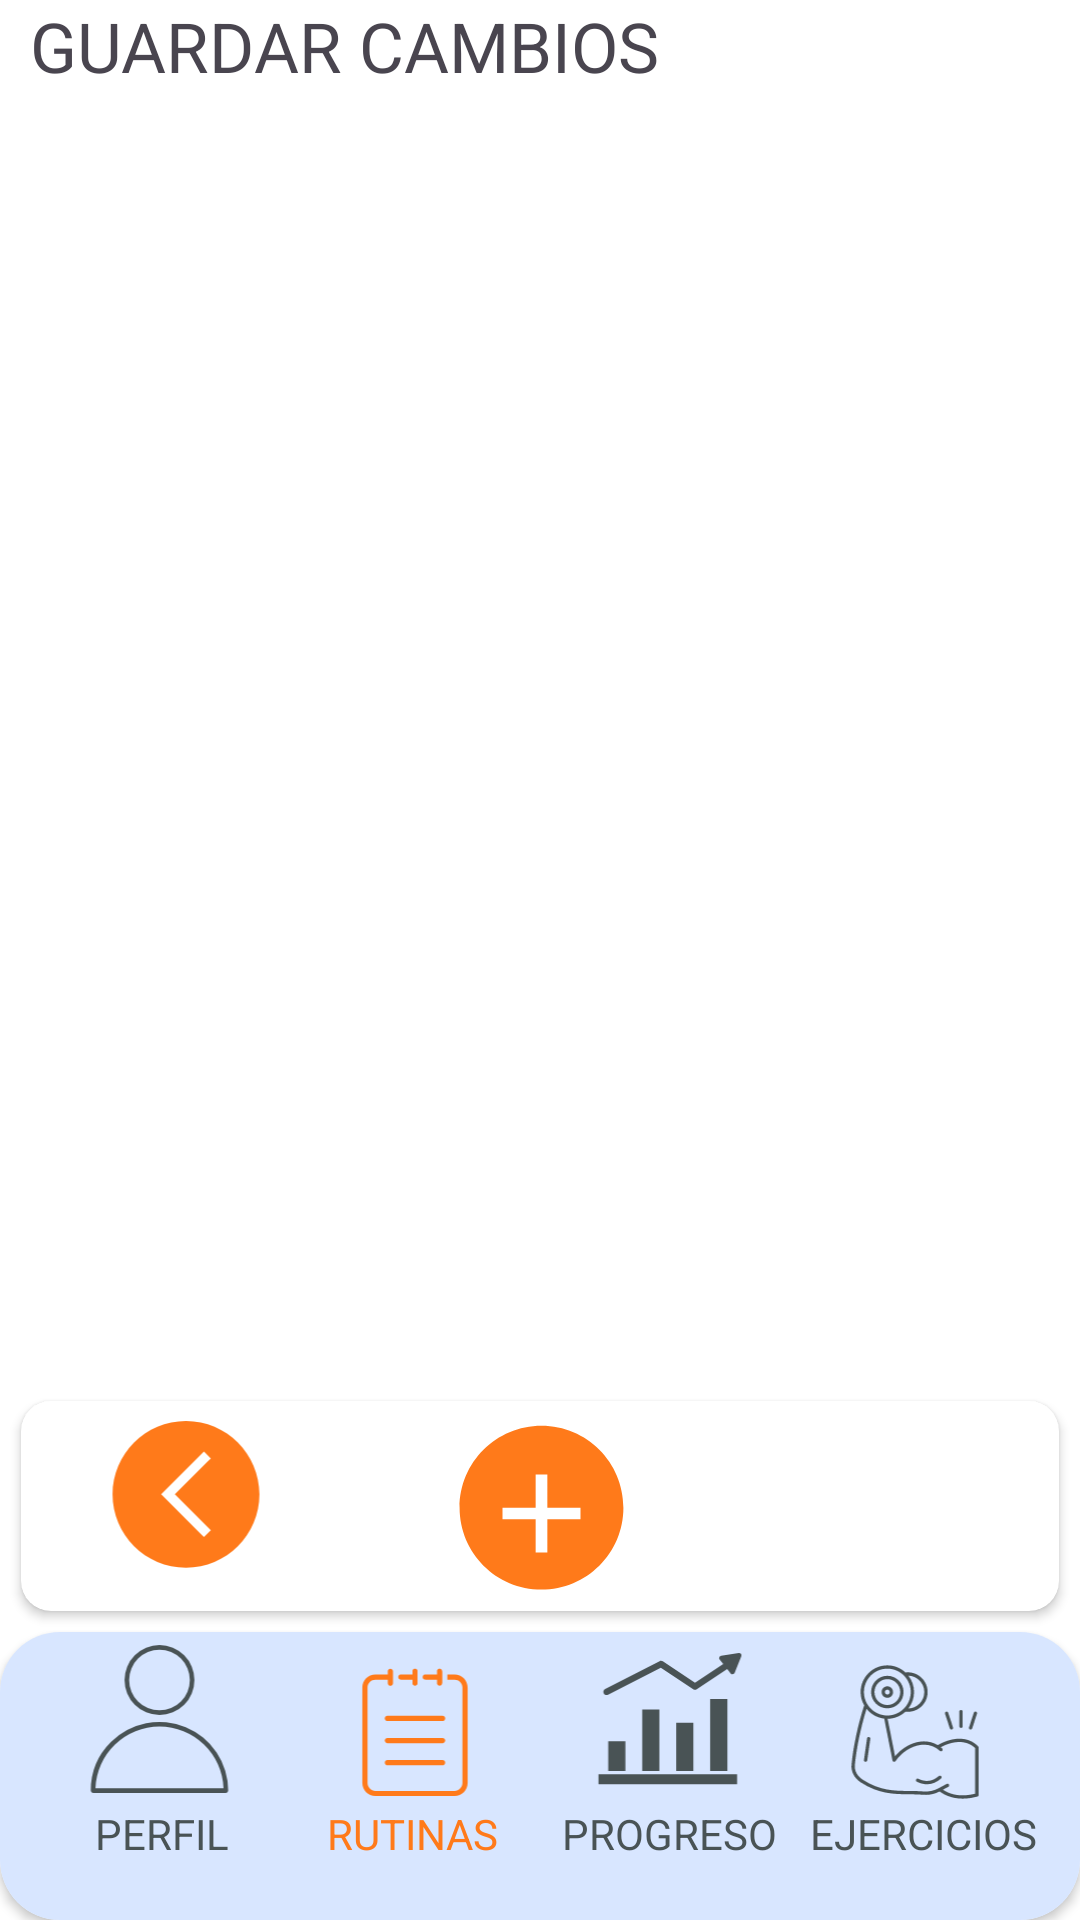

Here is an Android app screen rendered from its layout file. Give the layout XML and the strings, colors and styles it references.
<!-- AndroidManifest.xml: application theme Theme.DailyRep -->
<!-- res/layout/activity_editar_rutina.xml -->
<?xml version="1.0" encoding="utf-8"?>
<LinearLayout xmlns:android="http://schemas.android.com/apk/res/android"
    xmlns:app="http://schemas.android.com/apk/res-auto"
    xmlns:tools="http://schemas.android.com/tools"
    android:id="@+id/main"
    android:layout_width="match_parent"
    android:layout_height="match_parent"
    tools:context=".EditarRutinaActivity"
    android:orientation="vertical"
    android:background="@color/fondoPantallas"
    android:weightSum="1">

    <TextView
        android:id="@+id/nombreRutina"
        android:text="@string/guardarCambios"
        android:paddingStart="10dp"
        android:paddingEnd="5dp"
        android:textSize="23sp"
        android:layout_width="match_parent"
        android:layout_height="wrap_content">

    </TextView>
    <LinearLayout
        android:layout_width="match_parent"
        android:layout_height="0dp"
        android:layout_weight="1"
        android:orientation="vertical"
        >
        <androidx.recyclerview.widget.RecyclerView
            android:id="@+id/recycler_rutinas"
            android:layout_width="match_parent"
            android:layout_height="match_parent">
        </androidx.recyclerview.widget.RecyclerView>

    </LinearLayout>

    <androidx.cardview.widget.CardView
        android:layout_width="match_parent"
        android:layout_height="70dp"
        app:cardCornerRadius="10dp"
        android:layout_gravity="center"
        app:cardBackgroundColor="@color/fondoPantallas"
        android:layout_margin="7dp">
        <androidx.constraintlayout.widget.ConstraintLayout
            android:layout_width="match_parent"
            android:layout_height="match_parent">

            <ImageView
                android:id="@+id/boton_volverAtras"
                android:layout_width="wrap_content"
                android:layout_height="match_parent"
                app:layout_constraintStart_toStartOf="parent"
                android:src="@drawable/volver_atras"
                android:tint="@color/naranja">

            </ImageView>

            <ImageView
                android:id="@+id/agregarEjercicio"
                android:layout_width="wrap_content"
                android:layout_height="match_parent"
                android:src="@drawable/agregar"
                app:tint="@color/naranja"
                android:layout_gravity="center"
                android:scaleType="centerInside"
                app:layout_constraintStart_toStartOf="parent"
                app:layout_constraintEnd_toEndOf="parent"
                app:layout_constraintTop_toTopOf="parent"
                app:layout_constraintBottom_toBottomOf="parent"
                android:layout_marginTop="5dp"
                android:layout_marginStart="0.8dp"
                >
            </ImageView>

        </androidx.constraintlayout.widget.ConstraintLayout>
    </androidx.cardview.widget.CardView>

    <androidx.cardview.widget.CardView
        android:layout_width="match_parent"
        android:layout_height="96dp"
        app:cardCornerRadius="20dp">
        <androidx.constraintlayout.widget.ConstraintLayout
            android:layout_width="match_parent"
            android:layout_height="match_parent"
            android:background="@color/cuadros">
            <TextView
                android:id="@+id/textoPerfil"
                android:layout_width="wrap_content"
                android:layout_height="wrap_content"
                android:textColor="@color/textos"
                android:text="@string/perfil"
                app:layout_constraintStart_toStartOf="parent"
                app:layout_constraintTop_toTopOf="parent"
                app:layout_constraintBottom_toBottomOf="parent"
                app:layout_constraintEnd_toEndOf="parent"
                app:layout_constraintVertical_bias="0.75"
                app:layout_constraintHorizontal_bias="0.10">
            </TextView>
            <ImageView
                android:id="@+id/apartadoPerfil"
                android:layout_width="65dp"
                android:layout_height="65dp"
                android:src="@drawable/perfil"
                app:layout_constraintBottom_toBottomOf="parent"
                app:layout_constraintTop_toTopOf="parent"
                app:layout_constraintStart_toStartOf="parent"
                app:layout_constraintEnd_toEndOf="parent"
                app:layout_constraintHorizontal_bias="0.07"
                app:layout_constraintVertical_bias="0.10"
                app:tint="@color/textos">
            </ImageView>
            <TextView
                android:id="@+id/textoRutinas"
                android:layout_width="wrap_content"
                android:layout_height="wrap_content"
                android:textColor="@color/naranja"
                android:text="@string/rutinas"
                app:layout_constraintStart_toStartOf="parent"
                app:layout_constraintTop_toTopOf="parent"
                app:layout_constraintBottom_toBottomOf="parent"
                app:layout_constraintEnd_toEndOf="parent"
                app:layout_constraintVertical_bias="0.75"
                app:layout_constraintHorizontal_bias="0.36">
            </TextView>
            <ImageView
                android:layout_width="100dp"
                android:layout_height="100dp"
                android:src="@drawable/rutinas"
                app:layout_constraintTop_toTopOf="parent"
                app:layout_constraintStart_toStartOf="parent"
                app:layout_constraintEnd_toEndOf="parent"
                android:paddingBottom="25dp"
                app:layout_constraintHorizontal_bias="0.34"
                app:tint="@color/naranja">
            </ImageView>
            <TextView
                android:id="@+id/textoProgreso"
                android:layout_width="wrap_content"
                android:layout_height="wrap_content"
                android:textColor="@color/textos"
                android:text="@string/progreso"
                app:layout_constraintStart_toStartOf="parent"
                app:layout_constraintTop_toTopOf="parent"
                app:layout_constraintBottom_toBottomOf="parent"
                app:layout_constraintEnd_toEndOf="parent"
                app:layout_constraintVertical_bias="0.75"
                app:layout_constraintHorizontal_bias="0.65">
            </TextView>
            <ImageView
                android:id="@+id/apartadoProgreso"
                android:layout_width="90dp"
                android:layout_height="90dp"
                android:src="@drawable/progreso"
                app:layout_constraintTop_toTopOf="parent"
                app:layout_constraintStart_toStartOf="parent"
                app:layout_constraintEnd_toEndOf="parent"
                android:paddingBottom="25dp"
                app:layout_constraintHorizontal_bias="0.66"
                app:tint="@color/textos">
            </ImageView>
            <TextView
                android:id="@+id/textoEjercicios"
                android:layout_width="wrap_content"
                android:layout_height="wrap_content"
                android:textColor="@color/textos"
                android:text="@string/ejercicios"
                app:layout_constraintStart_toStartOf="parent"
                app:layout_constraintTop_toTopOf="parent"
                app:layout_constraintBottom_toBottomOf="parent"
                app:layout_constraintEnd_toEndOf="parent"
                app:layout_constraintVertical_bias="0.75"
                app:layout_constraintHorizontal_bias="0.95">
            </TextView>
            <ImageView
                android:id="@+id/apartadoEjercicios"
                android:layout_width="110dp"
                android:layout_height="100dp"
                android:src="@drawable/ejercicios"
                app:layout_constraintTop_toTopOf="parent"
                app:layout_constraintEnd_toEndOf="parent"
                android:paddingBottom="25dp"
                app:tint="@color/textos">
            </ImageView>
        </androidx.constraintlayout.widget.ConstraintLayout>
    </androidx.cardview.widget.CardView>
</LinearLayout>
<!-- resources referenced by this layout -->
<resources>
  <color name="cuadros">
          #D8E6FF
      </color>
  <color name="fondoPantallas">
          #FFFFFF
      </color>
  <color name="naranja">
          #FF7A1A
      </color>
  <color name="textos">
          #495355
      </color>
  <!-- drawable agregar (drawable) -->
  <vector xmlns:android="http://schemas.android.com/apk/res/android"
      android:width="100dp"
      android:height="100dp"
      android:viewportWidth="100"
      android:viewportHeight="100">
  
      <path
          android:fillColor="#FF000000"
          android:pathData="
              M50,5
              C26.8,5 8,23.8 8,47
              s18.8,42 42,42
              42,-18.8 42,-42
              S73.2,5 50,5
              Z
  
              M47,30
              H53
              V47
              H70
              V53
              H53
              V70
              H47
              V53
              H30
              V47
              H47
              Z"/>
  </vector>
  <!-- drawable perfil (drawable) -->
  <vector xmlns:android="http://schemas.android.com/apk/res/android"
      android:width="95dp"
      android:height="118.75dp"
      android:viewportWidth="95"
      android:viewportHeight="118.75">
    <path
        android:fillColor="#FF000000"
        android:pathData="M47.5,52.1A39.05,39.05 0,0 1,86.47 89.69L8.53,89.69A39.05,39.05 0,0 1,47.5 52.1ZM7.1,92.5L87.9,92.5a1.41,1.41 0,0 0,1.41 -1.41A41.81,41.81 0,0 0,17.93 61.53,41.54 41.54,0 0,0 5.69,91.09 1.41,1.41 0,0 0,7.1 92.5ZM47.5,5.31a18.46,18.46 0,1 1,-18.46 18.46A18.48,18.48 0,0 1,47.5 5.31ZM47.5,45.04A21.27,21.27 0,1 0,26.23 23.77,21.3 21.3,0 0,0 47.5,45.04Z"
        android:fillType="evenOdd"/>
  </vector>
  <!-- drawable progreso (drawable) -->
  <vector xmlns:android="http://schemas.android.com/apk/res/android"
      android:width="110dp"
      android:height="135dp"
      android:viewportWidth="110"
      android:viewportHeight="135">
    <path
        android:fillColor="#FF000000"
        android:pathData="m94.75,46.35v49.84l-11.95,0v-49.85zM59.31,62.85v33.35h11.88v-33.35zM35.78,53.59v42.6h11.88v-42.6zM5.5,105.4h95.97v-6.96h-95.97zM12.25,75.68v20.51h11.88v-20.51zM102.64,14.62 L90.43,16.37c-1.21,0.14 -1.84,1.69 -1.05,2.62l2.48,3.16 -19.54,12.98 -22.28,-14.81c-0.38,-0.25 -0.81,-0.37 -1.25,-0.37 -0.35,0 -0.71,0.08 -1.02,0.23l-37.66,19.25c-2.61,1.39 -0.59,5.27 2.04,4l36.49,-18.65 22.43,14.9c0.75,0.5 1.73,0.5 2.48,0l21.09,-14 2.36,3c0.72,0.98 2.38,0.74 2.79,-0.4l4.59,-11.44c0.48,-1.11 -0.54,-2.44 -1.74,-2.22z"/>
  </vector>
  <!-- drawable volver_atras (drawable) -->
  <vector xmlns:android="http://schemas.android.com/apk/res/android"
      android:width="110dp"
      android:height="135dp"
      android:viewportWidth="110"
      android:viewportHeight="135">
    <path
        android:fillColor="#FF000000"
        android:pathData="m55.01,12.78c-26.04,0 -47.23,21.17 -47.23,47.22 0,26.04 21.18,47.23 47.23,47.23 26.04,0 47.22,-21.18 47.22,-47.23 0,-26.04 -21.17,-47.22 -47.22,-47.22zM66.56,32.5 L70.95,36.89 68.75,39.07 47.83,60 70.95,83.11 66.56,87.5 64.37,85.3 39.06,60z"/>
  </vector>
  <string name="ejercicios">EJERCICIOS</string>
  <string name="guardarCambios">GUARDAR CAMBIOS</string>
  <string name="perfil">PERFIL</string>
  <string name="progreso">PROGRESO</string>
  <string name="rutinas">RUTINAS</string>
  <style name="Theme.DailyRep" parent="Base.Theme.DailyRep" />
  <style name="Base.Theme.DailyRep" parent="Theme.Material3.DayNight.NoActionBar">
          
          
      </style>
</resources>
